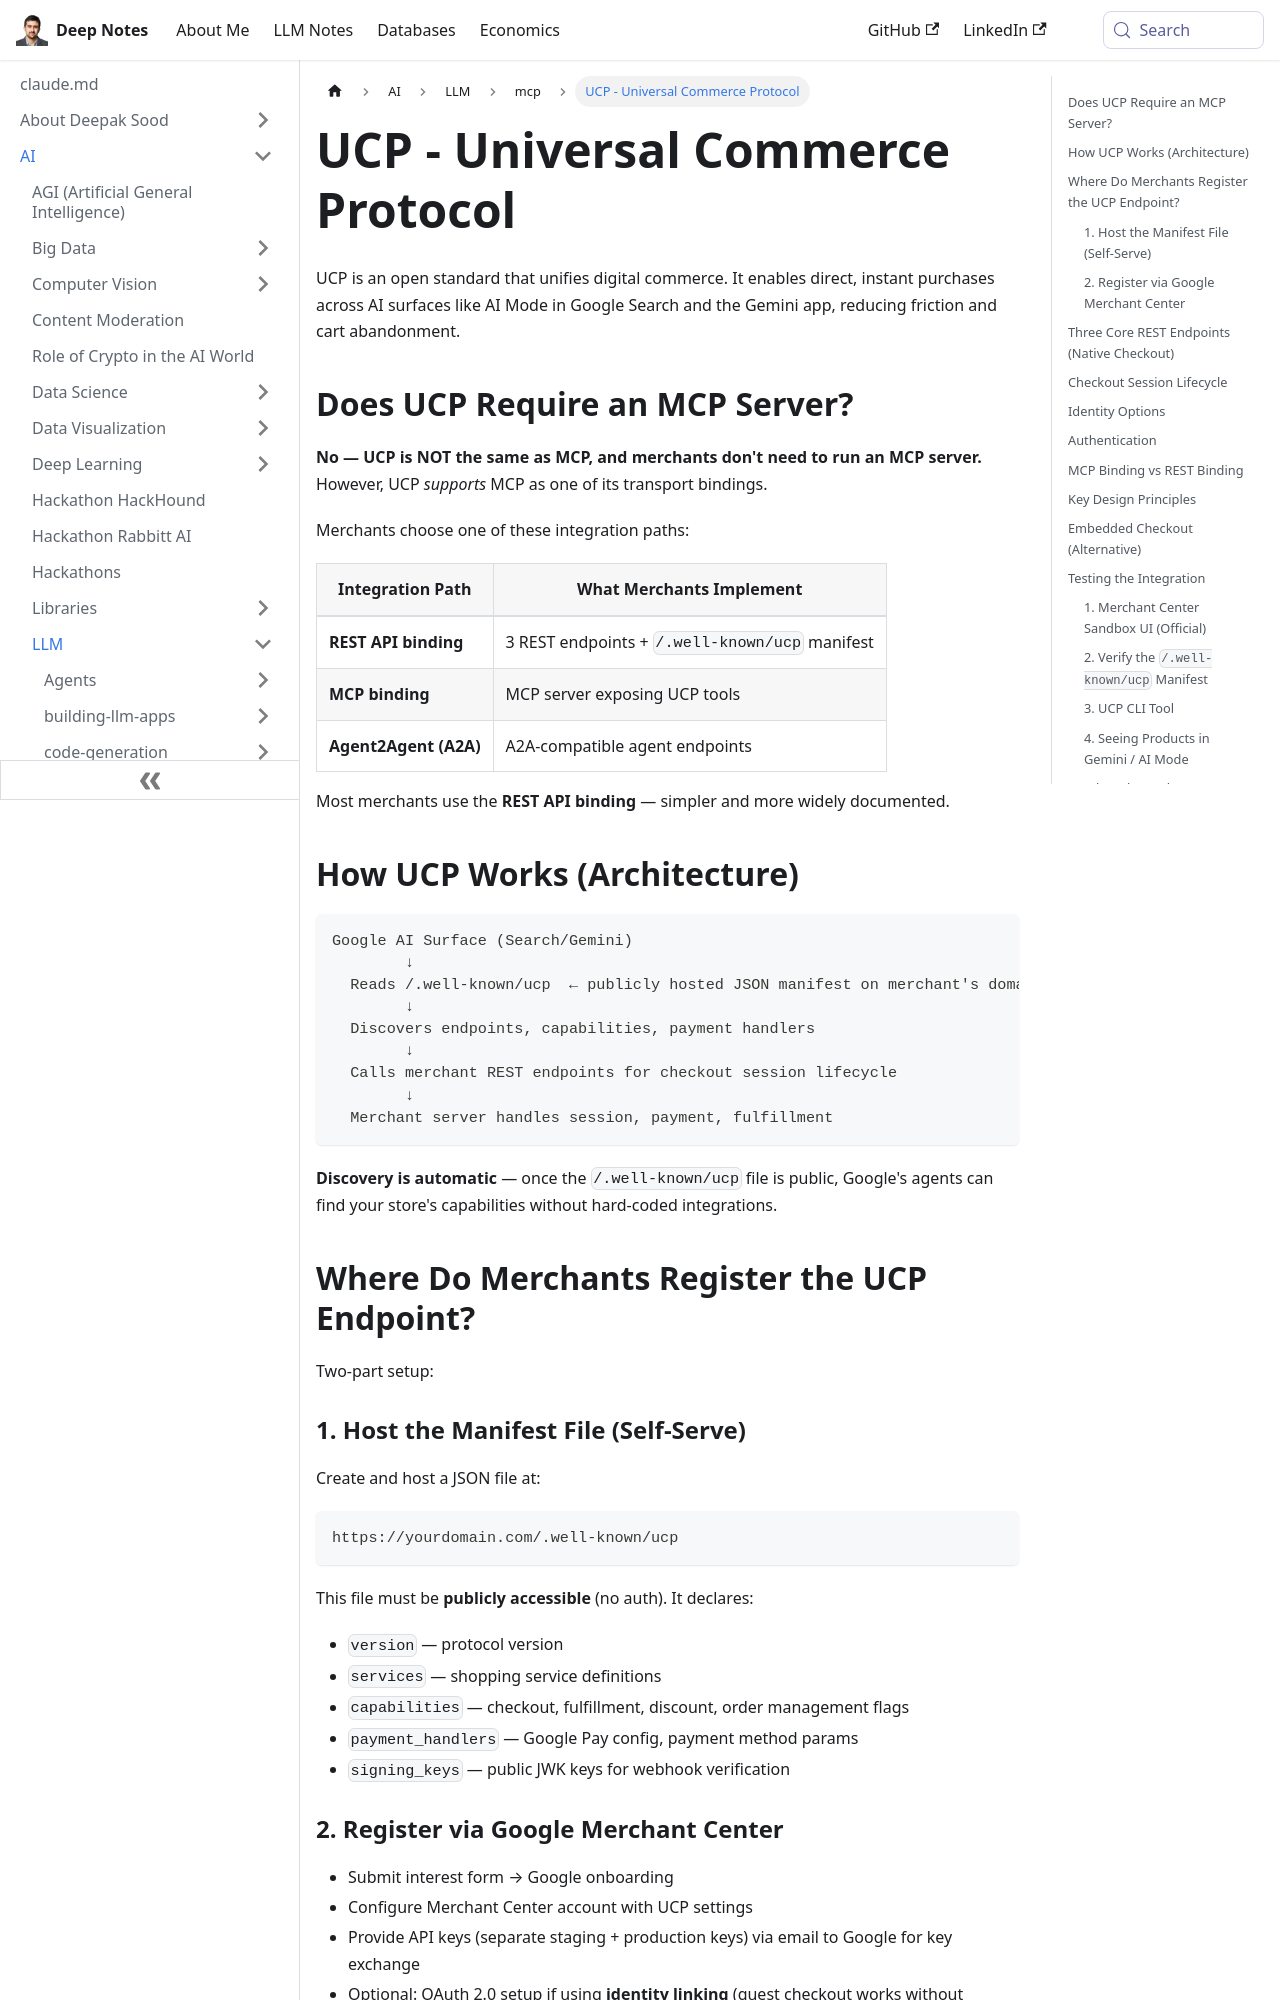

repository: deepaksood619/deepaksood619.github.io · page: ucp-universal-commerce-protocol/index.html · generator: docusaurus

---
slug: /ucp-universal-commerce-protocol
title: UCP - Universal Commerce Protocol
description: Google's open standard enabling direct AI-powered checkout across Google Search AI Mode and Gemini, with REST API and MCP binding support.
created: 2026-06-24
updated: 2026-09-11
---
UCP is an open standard that unifies digital commerce. It enables direct, instant purchases across AI surfaces like AI Mode in Google Search and the Gemini app, reducing friction and cart abandonment.

## Does UCP Require an MCP Server?

**No — UCP is NOT the same as MCP, and merchants don't need to run an MCP server.** However, UCP *supports* MCP as one of its transport bindings.

Merchants choose one of these integration paths:

| Integration Path | What Merchants Implement |
|---|---|
| **REST API binding** | 3 REST endpoints + `/.well-known/ucp` manifest |
| **MCP binding** | MCP server exposing UCP tools |
| **Agent2Agent (A2A)** | A2A-compatible agent endpoints |

Most merchants use the **REST API binding** — simpler and more widely documented.

## How UCP Works (Architecture)

```text
Google AI Surface (Search/Gemini)
        ↓
  Reads /.well-known/ucp  ← publicly hosted JSON manifest on merchant's domain
        ↓
  Discovers endpoints, capabilities, payment handlers
        ↓
  Calls merchant REST endpoints for checkout session lifecycle
        ↓
  Merchant server handles session, payment, fulfillment
```

**Discovery is automatic** — once the `/.well-known/ucp` file is public, Google's agents can find your store's capabilities without hard-coded integrations.

## Where Do Merchants Register the UCP Endpoint?

Two-part setup:

### 1. Host the Manifest File (Self-Serve)

Create and host a JSON file at:

```text
https://yourdomain.com/.well-known/ucp
```

This file must be **publicly accessible** (no auth). It declares:

- `version` — protocol version
- `services` — shopping service definitions
- `capabilities` — checkout, fulfillment, discount, order management flags
- `payment_handlers` — Google Pay config, payment method params
- `signing_keys` — public JWK keys for webhook verification

### 2. Register via Google Merchant Center

- Submit interest form → Google onboarding
- Configure Merchant Center account with UCP settings
- Provide API keys (separate staging + production keys) via email to Google for key exchange
- Optional: OAuth 2.0 setup if using **identity linking** (guest checkout works without OAuth)

## Three Core REST Endpoints (Native Checkout)

Merchants implement these endpoints on their server:

```text
POST   /checkout-sessions          ← Create checkout (initiate cart)
PUT    /checkout-sessions/{id}     ← Update checkout (shipping, promo codes)
POST   /checkout-sessions/{id}/complete  ← Complete checkout (place order)
```

Plus a **webhook endpoint** for Google to push order status updates back to the merchant.
